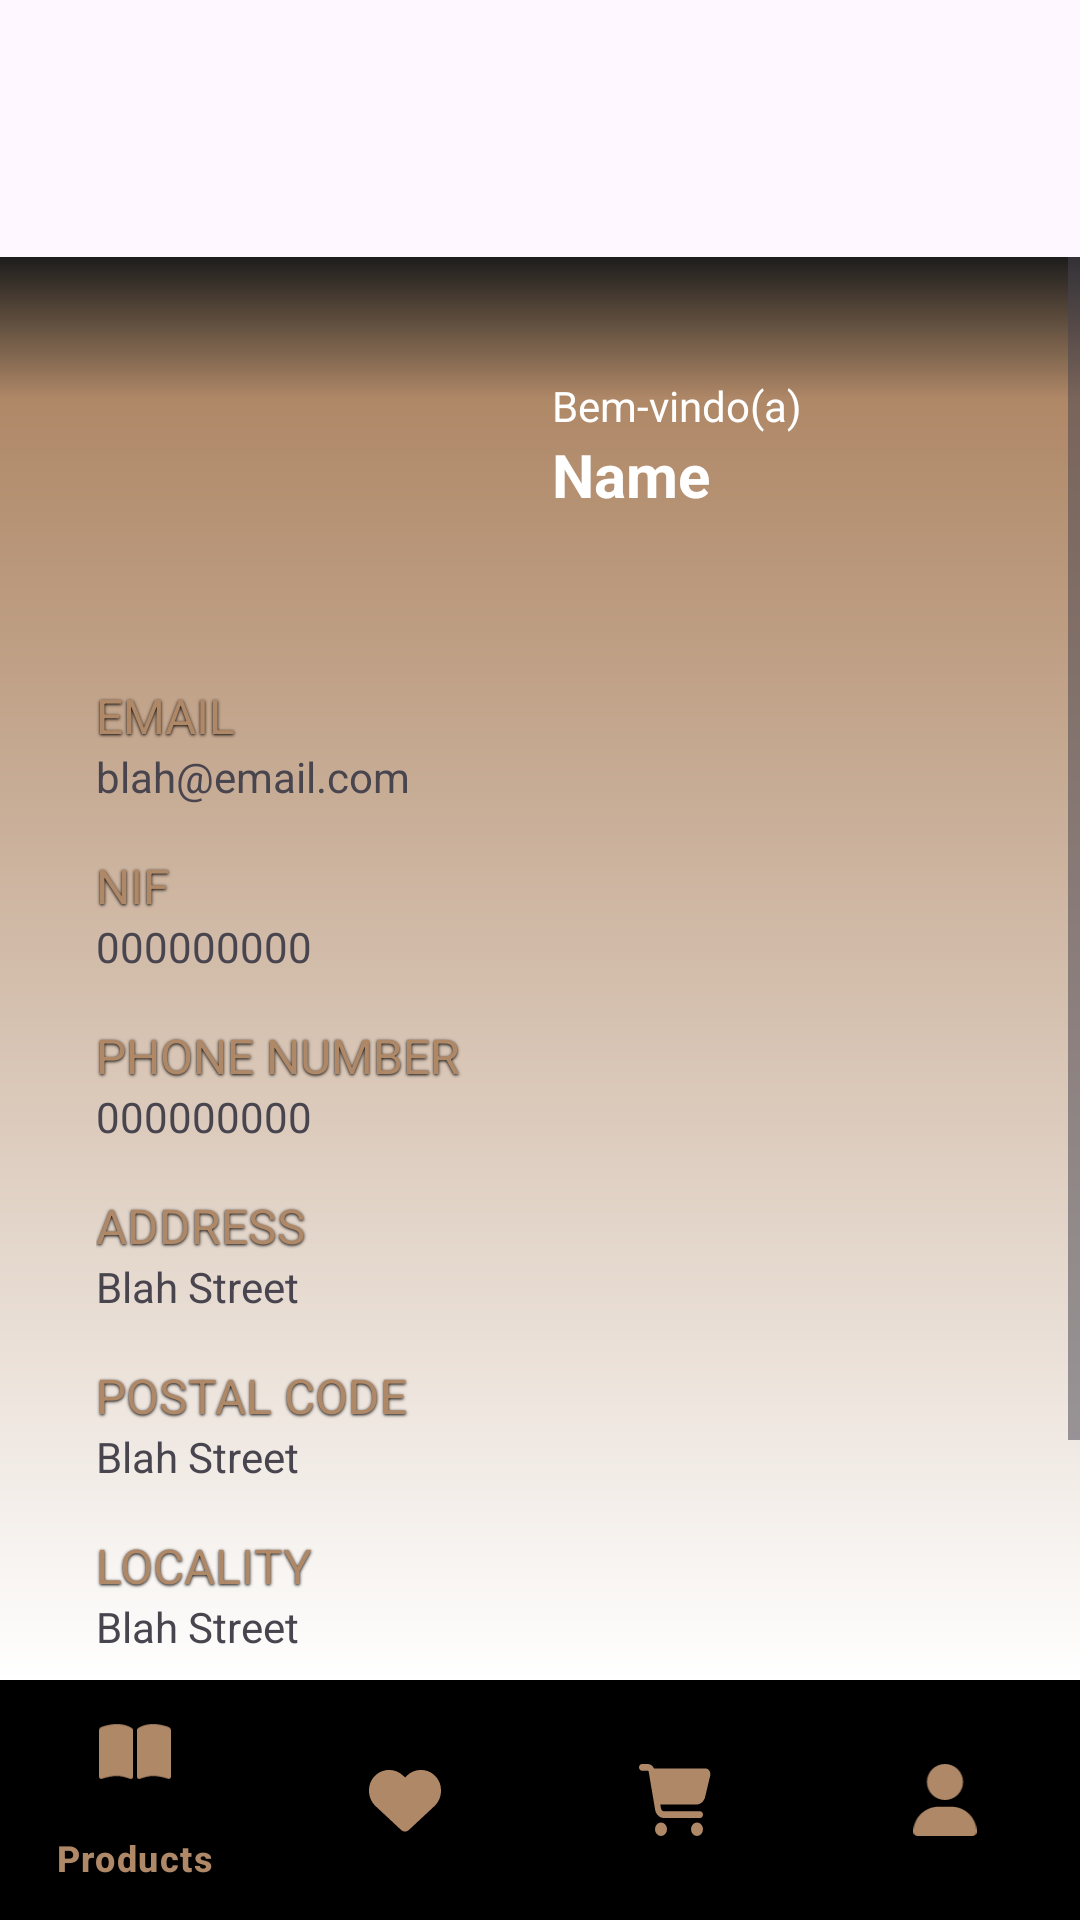

Here is an Android app screen rendered from its layout file. Give the layout XML and the strings, colors and styles it references.
<!-- AndroidManifest.xml: application theme Theme.EditArtMobile -->
<!-- res/layout/profile_page.xml -->
<androidx.coordinatorlayout.widget.CoordinatorLayout xmlns:android="http://schemas.android.com/apk/res/android"
    xmlns:app="http://schemas.android.com/apk/res-auto"
    xmlns:tools="http://schemas.android.com/tools"
    android:id="@+id/main"
    android:layout_width="match_parent"
    android:layout_height="match_parent"
    android:background="@drawable/login_background"
    android:gravity="center"
    android:fitsSystemWindows="true"
    tools:context=".ProfilePage">

    <LinearLayout
        android:layout_width="match_parent"
        android:layout_height="match_parent"
        android:gravity="top"
        android:orientation="vertical">

        
        <LinearLayout
            android:layout_width="match_parent"
            android:layout_height="wrap_content"
            android:orientation="horizontal"
            android:gravity="center"
            android:padding="8dp"
            android:layout_margin="16dp">

            <ImageButton
                android:id="@+id/back_button"
                android:layout_width="16dp"
                android:layout_height="24dp"
                android:background="@drawable/caret_left"
                android:layout_marginHorizontal="16dp"/>

            <EditText
                android:id="@+id/user_name_input"
                android:layout_width="290dp"
                android:layout_height="wrap_content"
                android:background="@drawable/round_border"
                android:drawableEnd="@drawable/magnifying_glass_small"
                android:hint="@string/book_search_bar_hint"
                android:inputType="text"
                android:padding="8dp"
                android:textColor="@color/dark_beige"
                android:textColorHint="@color/dark_beige"
                android:textSize="16sp"
                android:visibility="invisible" />

            <ImageButton
                android:id="@+id/log_out_button"
                android:layout_width="24dp"
                android:layout_height="24dp"
                android:background="@drawable/exit_icon"
                android:layout_marginHorizontal="16dp"/>

        </LinearLayout>

        
        <ScrollView
            android:layout_width="match_parent"
            android:layout_height="0dp"
            android:layout_weight="1"
            android:fillViewport="true"
            android:background="@drawable/product_background">

            <LinearLayout
                android:layout_width="match_parent"
                android:layout_height="wrap_content"
                android:gravity="center"
                android:orientation="vertical"
                android:padding="32dp">

                <LinearLayout
                    android:layout_width="match_parent"
                    android:layout_height="wrap_content"
                    android:orientation="horizontal"
                    android:gravity="center"
                    android:paddingBottom="48dp">

                    <ImageView
                        android:id="@+id/imageView"
                        android:layout_width="288dp"
                        android:layout_height="wrap_content"
                        android:layout_weight="1"
                        android:padding="8dp"
                        android:scaleType="centerInside"
                        app:srcCompat="@drawable/icon_account_circle"
                        tools:srcCompat="@drawable/icon_account_circle" />

                    <LinearLayout
                        android:layout_width="match_parent"
                        android:layout_height="wrap_content"
                        android:layout_weight="1"
                        android:gravity="center"
                        android:orientation="vertical"
                        android:padding="8dp">

                        <TextView
                            android:id="@+id/welcome_label"
                            android:layout_width="match_parent"
                            android:layout_height="wrap_content"
                            android:text="Bem-vindo(a)"
                            android:textColor="@color/white" />

                        <TextView
                            android:id="@+id/client_name_text"
                            android:layout_width="match_parent"
                            android:layout_height="wrap_content"
                            android:text="Name"
                            android:textColor="@color/white"
                            android:textSize="20sp"
                            android:textStyle="bold" />
                    </LinearLayout>

                </LinearLayout>

                <TextView
                    android:id="@+id/email_label"
                    android:layout_width="match_parent"
                    android:layout_height="wrap_content"
                    android:shadowColor="@color/black"
                    android:shadowDx="0"
                    android:shadowDy="1"
                    android:shadowRadius="2"
                    android:text="EMAIL"
                    android:textColor="@color/beige"
                    android:textSize="16dp" />

                <TextView
                    android:id="@+id/email_text"
                    android:layout_width="match_parent"
                    android:layout_height="wrap_content"
                    android:layout_marginBottom="16dp"
                    android:text="blah@email.com" />

                <TextView
                    android:id="@+id/nif_label"
                    android:layout_width="match_parent"
                    android:layout_height="wrap_content"
                    android:shadowColor="@color/black"
                    android:shadowDx="0"
                    android:shadowDy="1"
                    android:shadowRadius="2"
                    android:text="NIF"
                    android:textColor="@color/beige"
                    android:textSize="16dp" />

                <TextView
                    android:id="@+id/nif_text"
                    android:layout_width="match_parent"
                    android:layout_height="wrap_content"
                    android:layout_marginBottom="16dp"
                    android:text="000000000" />

                <TextView
                    android:id="@+id/phone_label"
                    android:layout_width="match_parent"
                    android:layout_height="wrap_content"
                    android:shadowColor="@color/black"
                    android:shadowDx="0"
                    android:shadowDy="1"
                    android:shadowRadius="2"
                    android:text="PHONE NUMBER"
                    android:textColor="@color/beige"
                    android:textSize="16dp" />

                <TextView
                    android:id="@+id/phone_text"
                    android:layout_width="match_parent"
                    android:layout_height="wrap_content"
                    android:layout_marginBottom="16dp"
                    android:text="000000000" />

                <TextView
                    android:id="@+id/address_label"
                    android:layout_width="match_parent"
                    android:layout_height="wrap_content"
                    android:shadowColor="@color/black"
                    android:shadowDx="0"
                    android:shadowDy="1"
                    android:shadowRadius="2"
                    android:text="ADDRESS"
                    android:textColor="@color/beige"
                    android:textSize="16dp" />

                <TextView
                    android:id="@+id/address_text"
                    android:layout_width="match_parent"
                    android:layout_height="wrap_content"
                    android:layout_marginBottom="16dp"
                    android:text="Blah Street" />

                <TextView
                    android:id="@+id/postal_label"
                    android:layout_width="match_parent"
                    android:layout_height="wrap_content"
                    android:shadowColor="@color/black"
                    android:shadowDx="0"
                    android:shadowDy="1"
                    android:shadowRadius="2"
                    android:text="POSTAL CODE"
                    android:textColor="@color/beige"
                    android:textSize="16dp" />

                <TextView
                    android:id="@+id/postal_text"
                    android:layout_width="match_parent"
                    android:layout_height="wrap_content"
                    android:layout_marginBottom="16dp"
                    android:text="Blah Street" />

                <TextView
                    android:id="@+id/locality_label"
                    android:layout_width="match_parent"
                    android:layout_height="wrap_content"
                    android:shadowColor="@color/black"
                    android:shadowDx="0"
                    android:shadowDy="1"
                    android:shadowRadius="2"
                    android:text="LOCALITY"
                    android:textColor="@color/beige"
                    android:textSize="16dp" />

                <TextView
                    android:id="@+id/locality_text"
                    android:layout_width="match_parent"
                    android:layout_height="wrap_content"
                    android:layout_marginBottom="16dp"
                    android:text="Blah Street" />

                <TextView
                    android:id="@+id/created_label"
                    android:layout_width="match_parent"
                    android:layout_height="wrap_content"
                    android:shadowColor="@color/black"
                    android:shadowDx="0"
                    android:shadowDy="1"
                    android:shadowRadius="2"
                    android:text="CREATED AT"
                    android:textColor="@color/beige"
                    android:textSize="16dp" />

                <TextView
                    android:id="@+id/created_text"
                    android:layout_width="match_parent"
                    android:layout_height="wrap_content"
                    android:layout_marginBottom="16dp"
                    android:text="Date" />
            </LinearLayout>
        </ScrollView>

        
        <com.google.android.material.bottomnavigation.BottomNavigationView
            android:id="@+id/bottom_navigation"
            android:layout_width="match_parent"
            android:layout_height="wrap_content"
            android:layout_gravity="bottom"
            android:background="@drawable/login_background"
            android:elevation="0dp"
            android:outlineProvider="none"
            app:itemBackground="@drawable/nav_color_state"
            app:itemIconTint="@color/beige"
            app:itemTextColor="@color/beige"
            app:menu="@menu/bottom_nav_menu" />

    </LinearLayout>
</androidx.coordinatorlayout.widget.CoordinatorLayout>
<!-- resources referenced by this layout -->
<resources>
  <color name="beige">#AF8867</color>
  <color name="black">#FF000000</color>
  <color name="dark_beige">#534532</color>
  <color name="white">#FFFFFFFF</color>
  <!-- drawable caret_left (drawable) -->
  <vector xmlns:android="http://schemas.android.com/apk/res/android" android:height="24dp" android:viewportHeight="512" android:viewportWidth="256" android:width="12dp">
        
      <path android:fillColor="@color/beige" android:pathData="M9.4,278.6c-12.5,-12.5 -12.5,-32.8 0,-45.3l128,-128c9.2,-9.2 22.9,-11.9 34.9,-6.9s19.8,16.6 19.8,29.6l0,256c0,12.9 -7.8,24.6 -19.8,29.6s-25.7,2.2 -34.9,-6.9l-128,-128z"/>
      
  </vector>
  <!-- drawable exit_icon (drawable) -->
  <vector xmlns:android="http://schemas.android.com/apk/res/android"
      android:width="512dp"
      android:height="512dp"
      android:viewportWidth="512"
      android:viewportHeight="512">
    <path
        android:fillColor="@color/beige"
        android:pathData="M377.9,105.9L500.7,228.7c7.2,7.2 11.3,17.1 11.3,27.3s-4.1,20.1 -11.3,27.3L377.9,406.1c-6.4,6.4 -15,9.9 -24,9.9c-18.7,0 -33.9,-15.2 -33.9,-33.9l0,-62.1 -128,0c-17.7,0 -32,-14.3 -32,-32l0,-64c0,-17.7 14.3,-32 32,-32l128,0 0,-62.1c0,-18.7 15.2,-33.9 33.9,-33.9c9,0 17.6,3.6 24,9.9zM160,96L96,96c-17.7,0 -32,14.3 -32,32l0,256c0,17.7 14.3,32 32,32l64,0c17.7,0 32,14.3 32,32s-14.3,32 -32,32l-64,0c-53,0 -96,-43 -96,-96L0,128C0,75 43,32 96,32l64,0c17.7,0 32,14.3 32,32s-14.3,32 -32,32z"/>
  </vector>
  <!-- drawable magnifying_glass_small (drawable) -->
  <vector xmlns:android="http://schemas.android.com/apk/res/android" android:height="12dp" android:viewportHeight="512" android:viewportWidth="512" android:width="12dp">
        
      <path android:fillColor="@color/beige" android:pathData="M416,208c0,45.9 -14.9,88.3 -40,122.7L502.6,457.4c12.5,12.5 12.5,32.8 0,45.3s-32.8,12.5 -45.3,0L330.7,376c-34.4,25.2 -76.8,40 -122.7,40C93.1,416 0,322.9 0,208S93.1,0 208,0S416,93.1 416,208zM208,352a144,144 0,1 0,0 -288,144 144,0 1,0 0,288z"/>
      
  </vector>
  <!-- drawable nav_color_state (drawable) -->
  <selector xmlns:android="http://schemas.android.com/apk/res/android">
      <item android:state_selected="true" android:drawable="@android:color/transparent"/>
      <item android:state_pressed="true" android:drawable="@android:color/transparent"/>
      <item android:drawable="@android:color/transparent"/>
  </selector>
  <!-- drawable product_background (drawable) -->
  <?xml version="1.0" encoding="utf-8"?>
  <layer-list xmlns:android="http://schemas.android.com/apk/res/android">
      <item>
          <shape android:shape="rectangle">
              <gradient
                  android:angle="270"
                  android:startColor="@color/dark_grey"
                  android:centerColor="@color/beige"
                  android:endColor="@color/white"
                  android:type="linear"
                  android:centerY="0.1"/>
          </shape>
      </item>
  </layer-list>
  <!-- drawable round_border (drawable) -->
  <?xml version="1.0" encoding="utf-8"?>
  <shape xmlns:android="http://schemas.android.com/apk/res/android" android:shape="rectangle">
      <corners android:radius="24dp" />
  
      <solid android:color="@android:color/white" />
  </shape>
  <string name="book_search_bar_hint">Pesquisa</string>
  <style name="Theme.EditArtMobile" parent="Base.Theme.EditArtMobile" />
  <color name="dark_grey">#1d1d1c</color>
  <style name="Base.Theme.EditArtMobile" parent="Theme.Material3.DayNight.NoActionBar">
          
          
      </style>
</resources>
